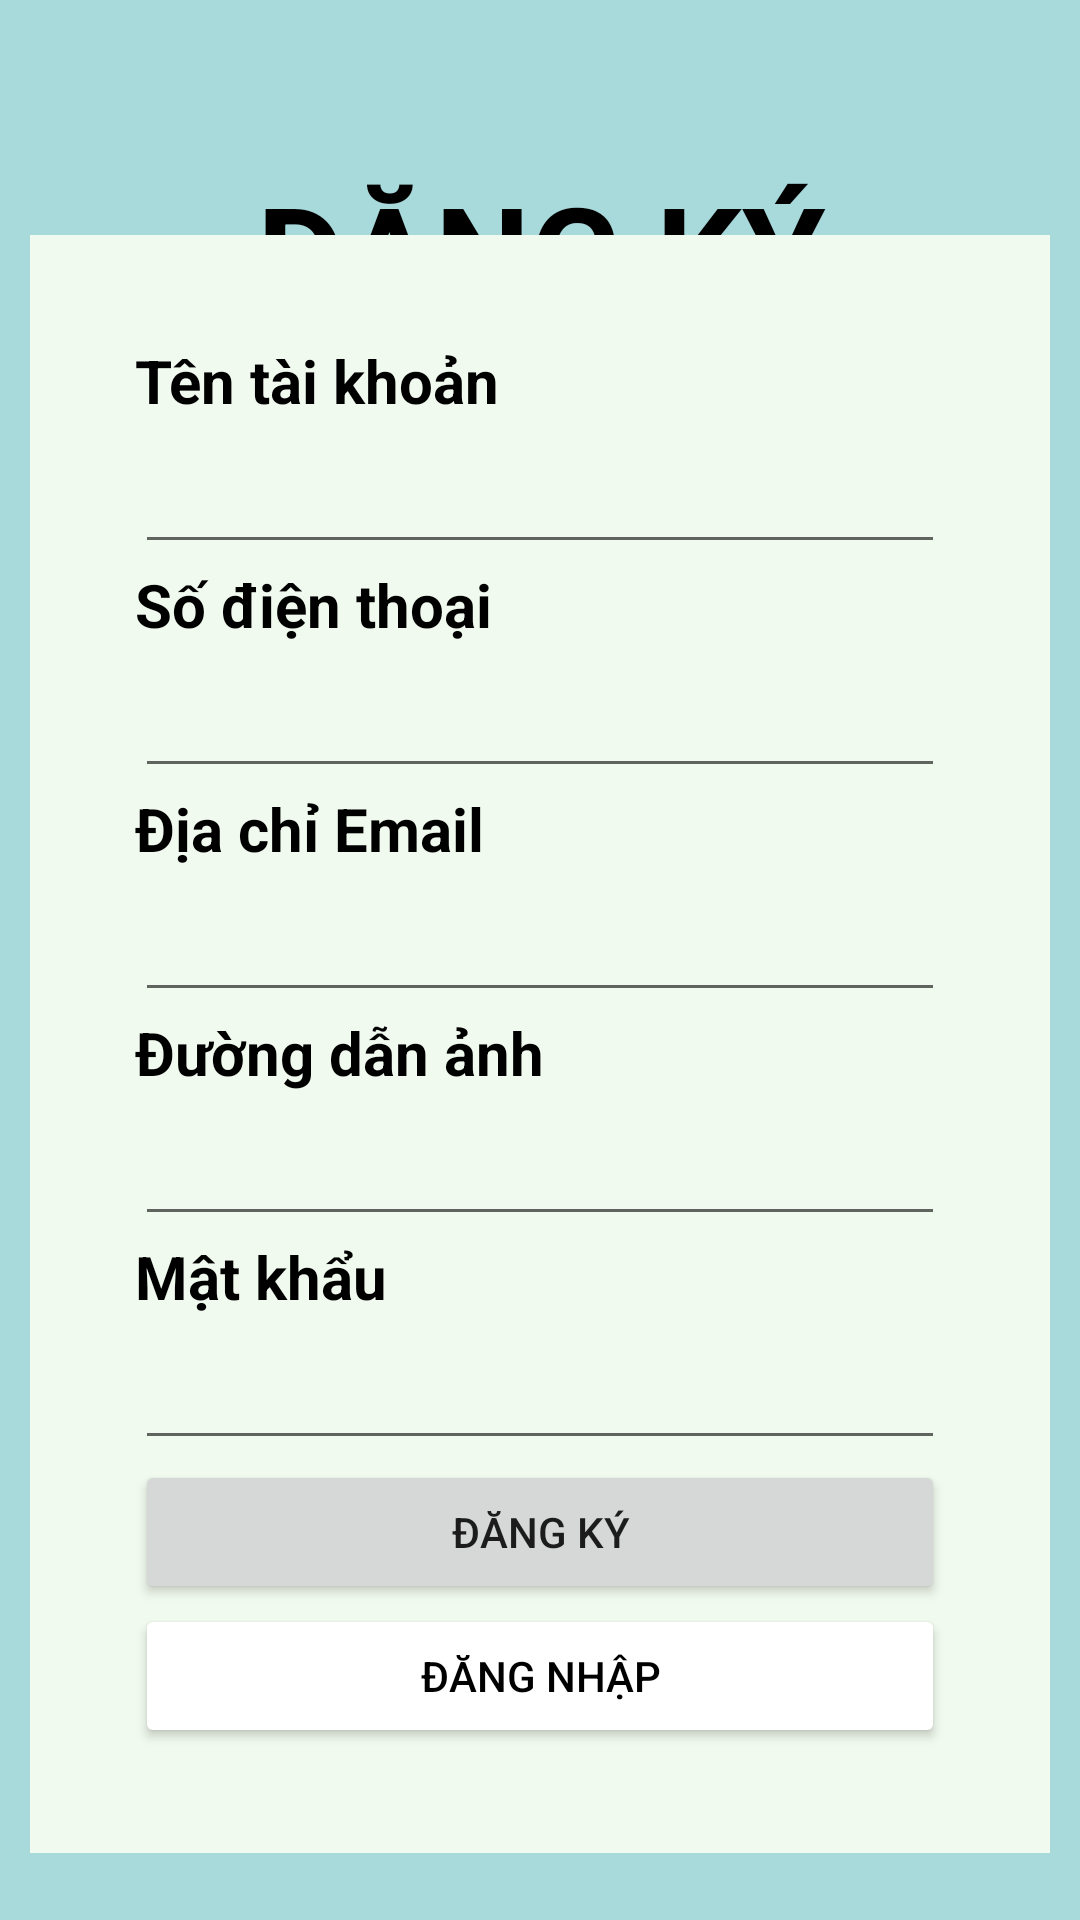

This screen was rendered from an Android layout file. Write that file and the resources it references.
<!-- AndroidManifest.xml: application theme Theme.CatFood -->
<!-- res/layout/adangky.xml -->
<?xml version="1.0" encoding="utf-8"?>
<androidx.constraintlayout.widget.ConstraintLayout xmlns:android="http://schemas.android.com/apk/res/android"
    android:layout_width="match_parent"
    android:layout_height="match_parent"
    xmlns:app="http://schemas.android.com/apk/res-auto"
    android:background="#a8dadc">

    <TextView
        android:layout_width="wrap_content"
        android:layout_height="wrap_content"
        android:text="ĐĂNG KÝ"
        android:textColor="@color/black"
        android:textSize="45dp"
        android:textStyle="bold"
        app:layout_constraintBottom_toBottomOf="parent"
        app:layout_constraintEnd_toEndOf="parent"
        app:layout_constraintStart_toStartOf="parent"
        app:layout_constraintTop_toTopOf="parent"
        app:layout_constraintVertical_bias="0.093" />

    <LinearLayout
        android:id="@+id/linearLayout"
        android:layout_width="wrap_content"
        android:layout_height="wrap_content"
        android:background="#f1faee"
        android:orientation="vertical"
        android:padding="35dp"
        app:layout_constraintBottom_toBottomOf="parent"
        app:layout_constraintEnd_toEndOf="parent"
        app:layout_constraintStart_toStartOf="parent"
        app:layout_constraintTop_toTopOf="parent"
        app:layout_constraintVertical_bias="0.778">

        <TextView
            android:layout_width="match_parent"
            android:layout_height="wrap_content"
            android:text="Tên tài khoản"
            android:textColor="@color/black"
            android:textSize="20dp"
            android:textStyle="bold" />

        <EditText
            android:id="@+id/etac"
            android:layout_width="match_parent"
            android:layout_height="wrap_content"
            android:ems="10"
            android:textSize="23dp" />

        <TextView
            android:layout_width="match_parent"
            android:layout_height="wrap_content"
            android:text="Số điện thoại"
            android:textColor="@color/black"
            android:textSize="20dp"
            android:textStyle="bold" />

        <EditText
            android:id="@+id/etsdt"
            android:layout_width="match_parent"
            android:layout_height="wrap_content"
            android:ems="10"
            android:inputType="number"
            android:textSize="23dp" />

        <TextView
            android:layout_width="match_parent"
            android:layout_height="wrap_content"
            android:text="Địa chỉ Email"
            android:textColor="@color/black"
            android:textSize="20dp"
            android:textStyle="bold" />

        <EditText
            android:id="@+id/etemail"
            android:layout_width="match_parent"
            android:layout_height="wrap_content"
            android:ems="10"
            android:textSize="23dp" />
        <TextView
            android:layout_width="match_parent"
            android:layout_height="wrap_content"
            android:text="Đường dẫn ảnh"
            android:textColor="@color/black"
            android:textSize="20dp"
            android:textStyle="bold" />

        <EditText
            android:id="@+id/etpic"
            android:layout_width="match_parent"
            android:layout_height="wrap_content"
            android:ems="10"
            android:textSize="23dp" />

        <TextView
            android:layout_width="match_parent"
            android:layout_height="wrap_content"
            android:text="Mật khẩu"
            android:textColor="@color/black"
            android:textSize="20dp"
            android:textStyle="bold" />

        <EditText
            android:id="@+id/etp"
            android:layout_width="match_parent"
            android:layout_height="wrap_content"
            android:ems="10"
            android:inputType="textPassword"
            android:textSize="23dp" />

        <Button
            android:id="@+id/btndk"
            android:layout_width="match_parent"
            android:layout_height="wrap_content"
            android:text="Đăng ký" />

        <Button
            android:id="@+id/btndn"
            android:layout_width="match_parent"
            android:layout_height="wrap_content"
            android:backgroundTint="@color/white"
            android:text="Đăng nhập"
            android:textColor="@color/black" />
    </LinearLayout>

</androidx.constraintlayout.widget.ConstraintLayout>
<!-- resources referenced by this layout -->
<resources>
  <style name="Theme.CatFood" parent="Base.Theme.CatFood" />
  <style name="Base.Theme.CatFood" parent="Theme.AppCompat.DayNight.NoActionBar">
          
          
      </style>
  <!-- not gathered from this repository: default colours our renderer supplied (Android Studio template values) -->
  <color name="black">#FF000000</color>
  <color name="white">#FFFFFFFF</color>
</resources>
